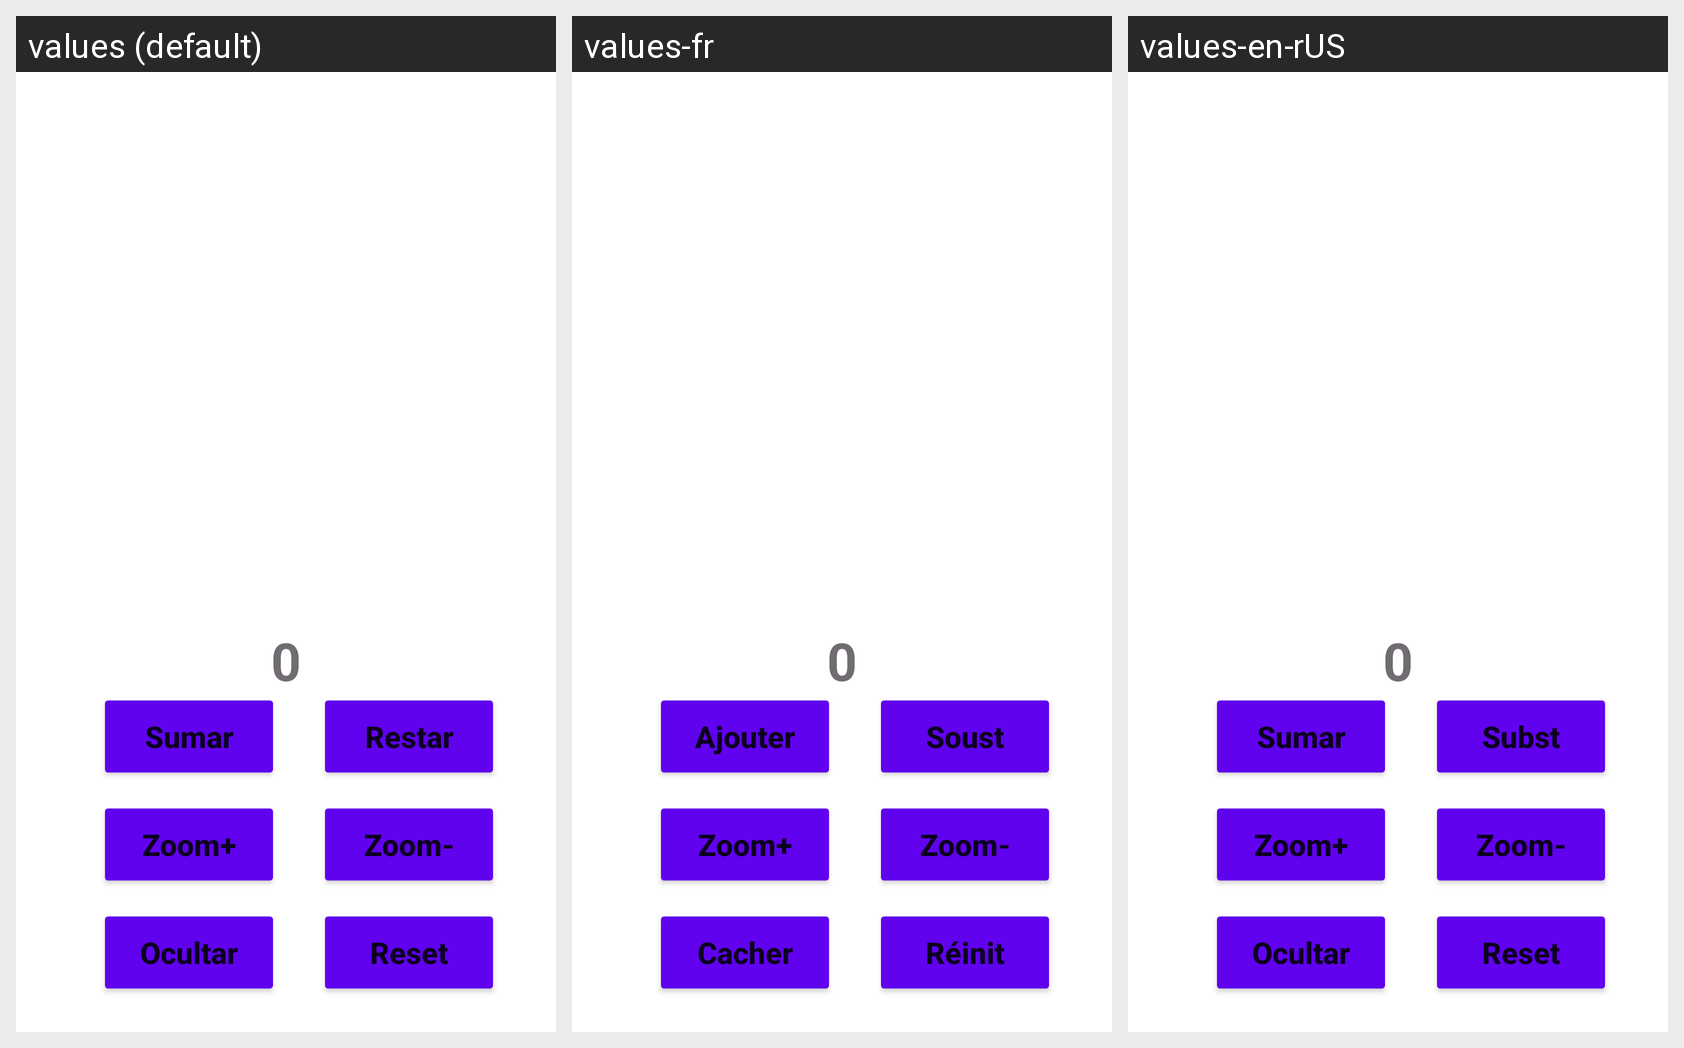

Translations of the strings shown on this Android screen, per locale in the grid:
Android screen res/layout/activity_main.xml rendered under 3 locales, left to right: values (default), values-fr, values-en-rUS. Device: Nexus 5 (rendered at 1080×1920; each locale shown at half size, 540×960, under a caption strip naming it); theme Theme.Tp_2.
Strings drawn on this screen, with the default value and each locale's value (text and hints the layout hard-codes appear in the picture but are not listed):

number_label
  values: 0
  values-fr: 0  [not translated; the default value is used]
  values-en-rUS: 0  [not translated; the default value is used]

sumar
  values: Sumar
  values-fr: Ajouter
  values-en-rUS: Sumar  [not translated; the default value is used]

zoom_plus
  values: Zoom+
  values-fr: Zoom+  [not translated; the default value is used]
  values-en-rUS: Zoom+  [not translated; the default value is used]

ocultar
  values: Ocultar
  values-fr: Cacher
  values-en-rUS: Ocultar  [not translated; the default value is used]

restar
  values: Restar
  values-fr: Soust
  values-en-rUS: Subst

zoom
  values: Zoom-
  values-fr: Zoom-  [not translated; the default value is used]
  values-en-rUS: Zoom-  [not translated; the default value is used]

reset
  values: Reset
  values-fr: Réinit
  values-en-rUS: Reset  [not translated; the default value is used]
